Photos from the image-classification dataset "data" in the GitHub repository bhuvanesh2235/Intelligent-Logistics-E-Commerce-Hub. Its 2 classes are: damaged, non damaged.

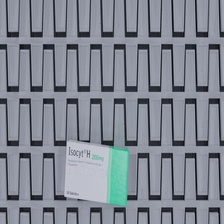
Label: damaged

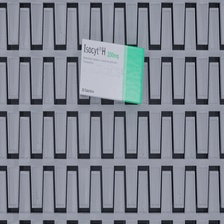
Label: non damaged

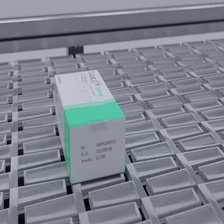
Label: non damaged

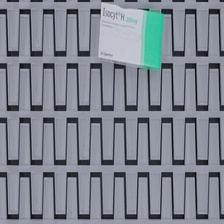
Label: damaged

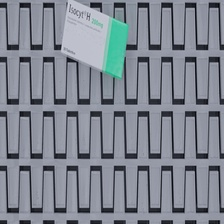
Label: damaged

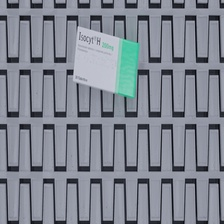
Label: non damaged
